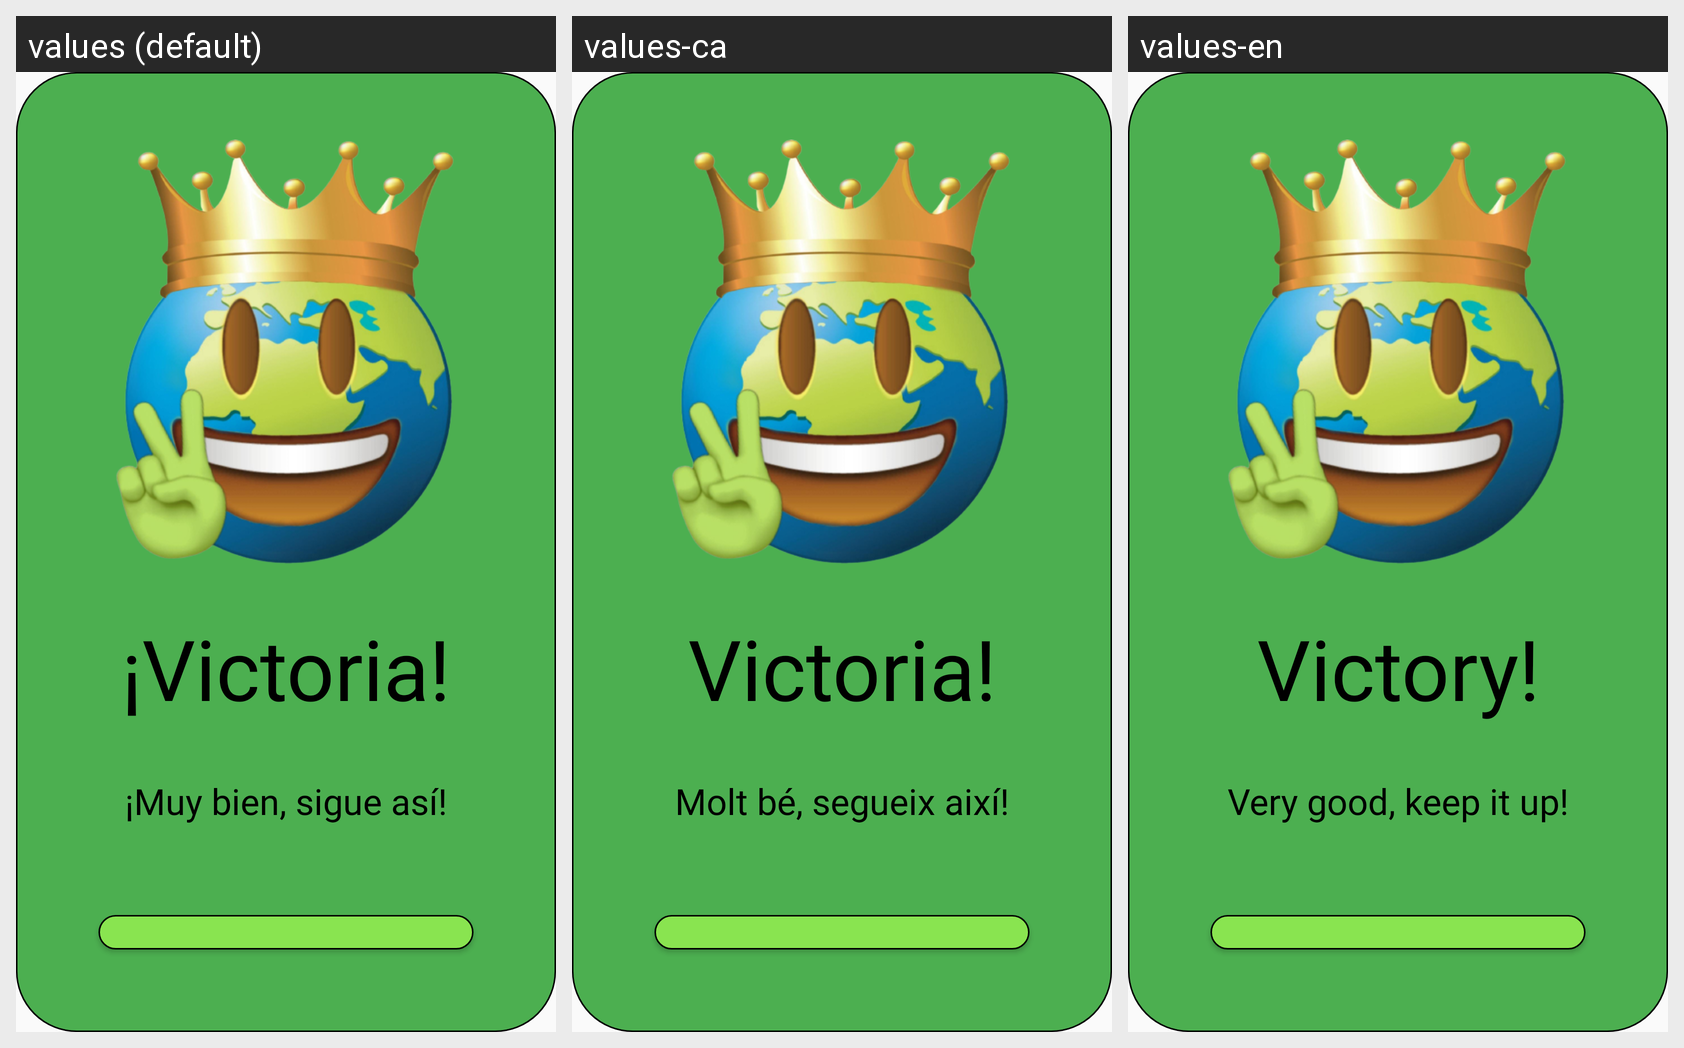

The Android screen above is rendered under several locales of the same app. Produce the string resources it draws, with the default and per-locale values.
Android screen res/layout/dialog_victoria.xml rendered under 3 locales, left to right: values (default), values-ca, values-en. Device: Nexus 5 (rendered at 1080×1920; each locale shown at half size, 540×960, under a caption strip naming it); theme AppTheme.
Strings drawn on this screen, with the default value and each locale's value (text and hints the layout hard-codes, and strings that could not be matched under every locale, appear in the picture but are not listed):

victoria
  values: ¡Victoria!
  values-ca: Victoria!
  values-en: Victory!

victoria2
  values: ¡Muy bien, sigue así!
  values-ca: Molt bé, segueix així!
  values-en: Very good, keep it up!
